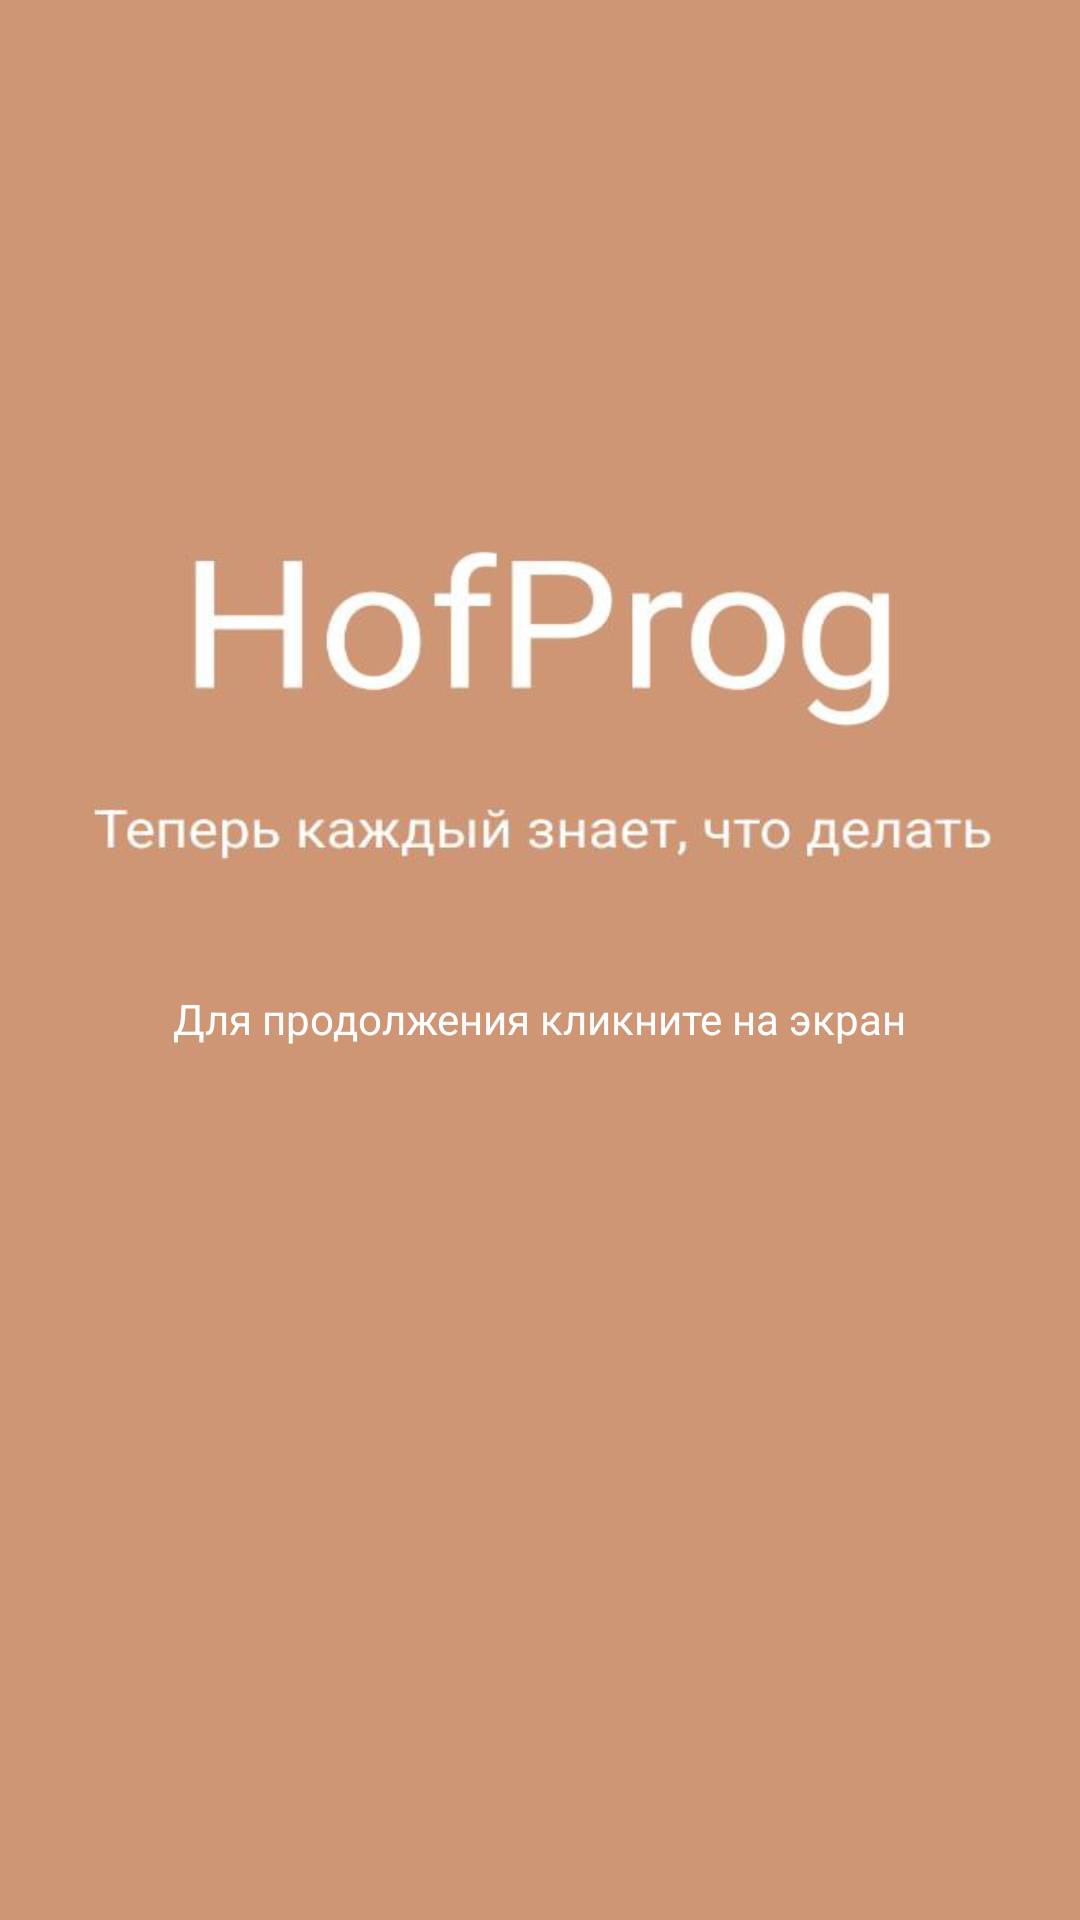

Write the Android layout XML for this screen, with the resource values it uses.
<!-- AndroidManifest.xml: application theme Theme.HOfProg -->
<!-- res/layout/activity_main.xml -->
<?xml version="1.0" encoding="utf-8"?>
<LinearLayout xmlns:android="http://schemas.android.com/apk/res/android"
    xmlns:app="http://schemas.android.com/apk/res-auto"
    xmlns:tools="http://schemas.android.com/tools"
    android:layout_width="match_parent"
    android:layout_height="match_parent"
    android:background="@drawable/iz"
    android:gravity="center"
    android:orientation="vertical"
    tools:context=".MainActivity">
    <LinearLayout
        android:layout_width="match_parent"
        android:layout_height="match_parent"
        android:id="@+id/FN"
        android:orientation="vertical">

        <TextView
            android:layout_width="wrap_content"
            android:layout_height="wrap_content"
            android:layout_gravity="center"
            android:layout_marginTop="450dp"
            android:text="Для продолжения кликните на экран"
            android:textColor="@color/white" />
    </LinearLayout>

    <FrameLayout
        android:id="@+id/FL"
        android:layout_marginTop="20dp"
        android:background="#D1895D"
        android:layout_marginLeft="20dp"
        android:layout_marginRight="20dp"
        android:layout_width="match_parent"
        android:layout_height="wrap_content"
        android:layout_gravity="center"
        android:orientation="vertical">


        <LinearLayout
            android:layout_marginTop="20dp"
            android:layout_marginBottom="20dp"
            android:layout_width="match_parent"
            android:layout_height="wrap_content"
            android:gravity="center"
            android:orientation="vertical">

            <TextView
                android:layout_width="match_parent"
                android:layout_height="wrap_content"
                android:gravity="center"
                android:textColor="@color/black"
                android:text="Войдите в учётную запись или зарегистрируйтесь"
                android:textSize="28dp"></TextView>

            <Button
                android:id="@+id/BT1"
                android:text="Вход"
                android:layout_marginTop="10dp"
                android:layout_gravity="center"
                android:layout_width="100dp"
                android:layout_height="55dp"
                android:textSize="20dp"
                android:textColor="@color/white"
                android:background="@drawable/button_exit" />

            <Button
                android:id="@+id/BT2"
                android:text="Регистрация"
                android:layout_marginTop="10dp"
                android:layout_gravity="center"
                android:layout_width="200dp"
                android:layout_height="55dp"
                android:textSize="20dp"
                android:textColor="@color/white"
                android:background="@drawable/button_exit"/>
        </LinearLayout>

    </FrameLayout>

    <LinearLayout
        xmlns:android="http://schemas.android.com/apk/res/android"
        android:layout_width="match_parent"
        android:layout_height="wrap_content"
        android:layout_gravity="center"
        android:layout_marginTop="100dp"
        android:layout_marginBottom="40dp"
        android:id="@+id/LL1"
        android:background="#D1895D"
        android:layout_marginLeft="20dp"
        android:layout_marginRight="20dp"
        android:orientation="vertical">

        <TextView
            android:layout_width="wrap_content"
            android:layout_height="wrap_content"
            android:textSize="35dp"
            android:textColor="@color/black"
            android:layout_gravity="center"
            android:text="Регистрация"/>
        <TextView
            android:layout_width="wrap_content"
            android:layout_height="wrap_content"
            android:textSize="15dp"
            android:layout_gravity="center"
            android:textColor="@color/white"
            android:text="Регистрация открыта ТОЛЬКО для менеджеров"/>

        <EditText
            android:id="@+id/ET1"
            android:layout_width="wrap_content"
            android:layout_height="wrap_content"
            android:textColor="@color/black"
            android:layout_marginTop="20dp"
            android:textSize="20dp"
            android:layout_gravity="center"
            android:hint="ФИО                                   "/>
    <EditText
        android:id="@+id/ET2"
        android:layout_width="wrap_content"
        android:layout_height="wrap_content"
        android:layout_marginTop="20dp"
        android:textSize="20dp"
        android:layout_gravity="center"
        android:hint="Логин                                "/>
        <EditText
            android:id="@+id/ET3"
            android:layout_width="wrap_content"
            android:layout_height="wrap_content"
            android:layout_marginTop="20dp"
            android:textSize="20dp"
            android:textColor="@color/black"
            android:inputType="textPassword"
            android:layout_gravity="center"
            android:hint="Пароль                               "/>
        <EditText
            android:id="@+id/ET4"
            android:layout_width="wrap_content"
            android:layout_height="wrap_content"
            android:layout_marginTop="20dp"
            android:textColor="@color/black"
            android:textSize="20dp"
            android:layout_gravity="center"
            android:hint="Номер телефона             "/>
        <Button
            android:id="@+id/BTT"
            android:layout_marginTop="20dp"
            android:layout_gravity="center"
            android:layout_width="250dp"
            android:layout_height="55dp"
            android:textSize="20dp"
            android:textColor="@color/white"
            android:background="@drawable/button_exit"
            android:text="Зарегистрироваться"/>

        <LinearLayout xmlns:android="http://schemas.android.com/apk/res/android"
            android:layout_width="match_parent"
            android:layout_height="wrap_content"
            android:layout_gravity="center"
            android:layout_marginTop="15dp"
            android:layout_marginBottom="20dp"
            android:layout_marginLeft="20dp"
            android:layout_marginRight="20dp"
            xmlns:tools="http://schemas.android.com/tools"
            android:orientation="horizontal">
            <TextView
                android:layout_width="wrap_content"
                android:layout_height="wrap_content"
                android:textColor="@color/white"
                android:text="Если вы зарегистрированы,"/>
            <TextView
                android:id="@+id/TV3"
                android:layout_width="wrap_content"
                android:layout_height="wrap_content"
                android:textSize="15dp"
                android:textColor="#000000"
                android:text="войдите"/>
            <TextView
                android:layout_width="match_parent"
                android:layout_height="wrap_content"
                android:textColor="@color/white"
                android:text=" в аккаунт"/>
        </LinearLayout>

    </LinearLayout>

    <LinearLayout xmlns:android="http://schemas.android.com/apk/res/android"
        android:layout_width="match_parent"
        android:layout_height="wrap_content"
        android:layout_gravity="center"
        android:layout_marginTop="40dp"
        android:layout_marginBottom="40dp"
        android:layout_marginLeft="20dp"
        android:layout_marginRight="20dp"
        android:background="#D1895D"
        xmlns:tools="http://schemas.android.com/tools"
        android:id="@+id/LL2"
        android:orientation="vertical">

        <TextView
            android:layout_width="wrap_content"
            android:layout_height="wrap_content"
            android:textSize="35dp"
            android:layout_gravity="center"
            android:text="Авторизация"/>
        <EditText
            android:id="@+id/ETT1"
            android:layout_width="wrap_content"
            android:layout_height="wrap_content"
            android:layout_marginTop="20dp"
            android:textSize="20dp"
            android:layout_gravity="center"
            android:textColor="@color/black"
            android:hint="Введите nickname       "/>
        <EditText
            android:id="@+id/ETT2"
            android:layout_width="wrap_content"
            android:layout_marginTop="10dp"
            android:layout_height="wrap_content"
            android:layout_gravity="center"
            android:textColor="@color/black"
            android:textSize="20dp"
            android:inputType="textPassword"
            android:hint="Введите пароль          "/>
        <Button
            android:id="@+id/BT"
            android:layout_marginTop="10dp"
            android:layout_gravity="center"
            android:layout_width="100dp"
            android:layout_height="55dp"
            android:textSize="20dp"
            android:textColor="@color/white"
            android:background="@drawable/button_exit"
            android:text="Войти"
            />
        <LinearLayout xmlns:android="http://schemas.android.com/apk/res/android"
            android:layout_width="match_parent"
            android:layout_height="wrap_content"
            android:layout_gravity="center"
            android:layout_marginTop="15dp"
            android:layout_marginBottom="20dp"
            android:layout_marginLeft="20dp"
            android:layout_marginRight="20dp"
            xmlns:tools="http://schemas.android.com/tools"
            android:orientation="horizontal">
            <TextView
                android:layout_width="wrap_content"
                android:layout_height="wrap_content"
                android:textColor="@color/white"
                android:text="Если вы не зарегистрированы,кликнете "/>
            <TextView
                android:id="@+id/TV2"
                android:layout_width="wrap_content"
                android:layout_height="wrap_content"
                android:textSize="15dp"
                android:textColor="#000000"
                android:text="здесь"/>
        </LinearLayout>
    </LinearLayout>

</LinearLayout>
<!-- resources referenced by this layout -->
<resources>
  <!-- drawable button_exit (drawable) -->
  <?xml version="1.0" encoding="utf-8"?>
  <shape xmlns:android="http://schemas.android.com/apk/res/android"
      android:shape="rectangle">
      <corners android:radius="30dp" /> 
      <solid android:color="#673415" /> 
  </shape>
  <!-- drawable iz: jpg bitmap (drawable, 18547 bytes) -->
  <style name="Theme.HOfProg" parent="Base.Theme.HOfProg" />
  <style name="Base.Theme.HOfProg" parent="Theme.AppCompat.Light.NoActionBar">
          
          
      </style>
  <!-- not gathered from this repository: default colours our renderer supplied (Android Studio template values) -->
  <color name="black">#FF000000</color>
  <color name="white">#FFFFFFFF</color>
</resources>
